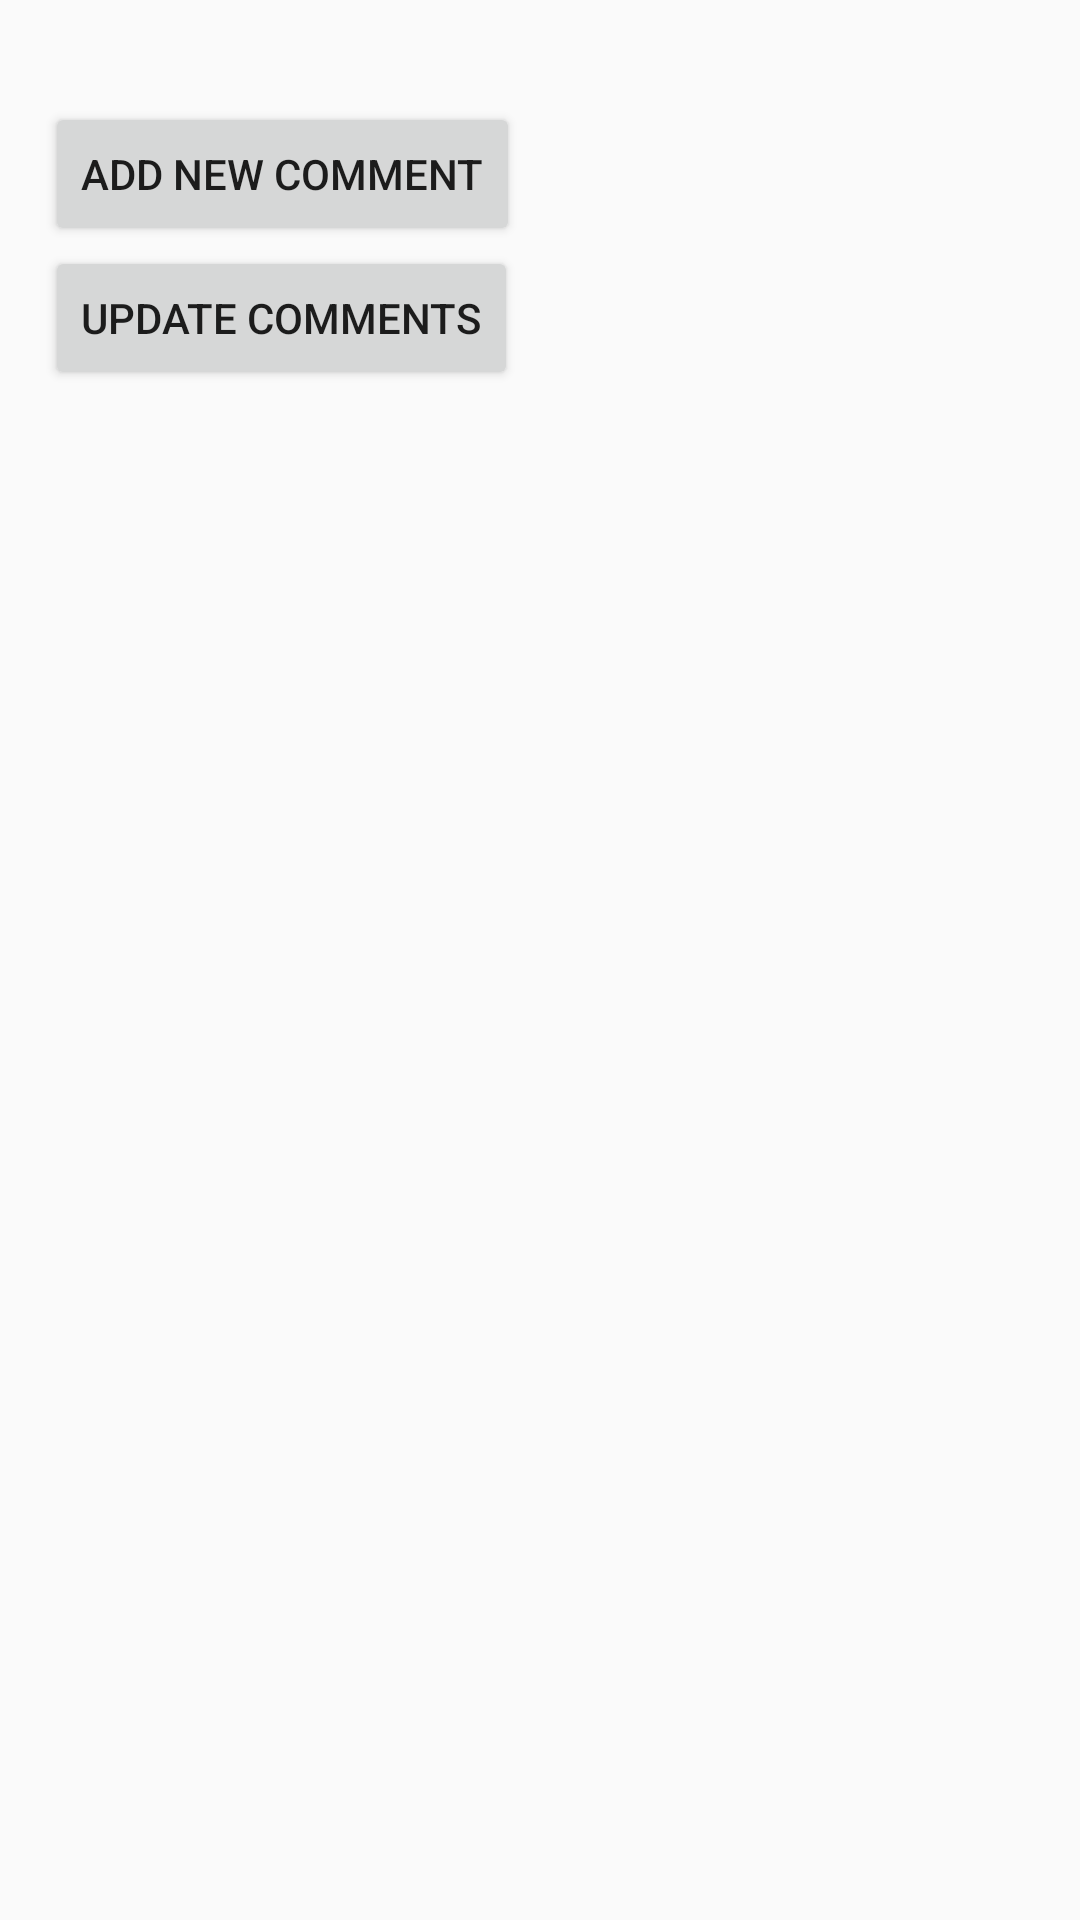

Write the Android layout XML for this screen, with the resource values it uses.
<!-- AndroidManifest.xml: application theme AppTheme -->
<!-- res/layout/activity_post.xml -->
<?xml version="1.0" encoding="utf-8"?>
<LinearLayout xmlns:android="http://schemas.android.com/apk/res/android"
    xmlns:app="http://schemas.android.com/apk/res-auto"
    xmlns:tools="http://schemas.android.com/tools"
    android:layout_width="match_parent"
    android:layout_height="match_parent"
    android:orientation="vertical"
    tools:context="guru.nickthompson.example.PostActivity">

    <LinearLayout
        android:layout_width="match_parent"
        android:layout_height="wrap_content"
        android:layout_margin="15dp"
        android:orientation="vertical">

        <TextView
            android:id="@+id/tv_post_id"
            android:layout_width="wrap_content"
            android:layout_height="wrap_content" />

        <Button
            android:id="@+id/b_post_add_comment_test"
            android:layout_width="wrap_content"
            android:layout_height="wrap_content"
            android:onClick="addCommentTest"
            android:text="add new comment" />

        <Button
            android:id="@+id/b_post_update_comments"
            android:layout_width="wrap_content"
            android:layout_height="wrap_content"
            android:onClick="updateComments"
            android:text="update comments" />
    </LinearLayout>

    <android.support.v7.widget.RecyclerView
        android:id="@+id/rv_post_comments"
        android:layout_width="match_parent"
        android:layout_height="wrap_content"></android.support.v7.widget.RecyclerView>
</LinearLayout>
<!-- resources referenced by this layout -->
<resources>
  <style name="AppTheme" parent="Theme.AppCompat.Light.NoActionBar">
          
          <item name="colorPrimary">@color/primary</item>
          <item name="colorPrimaryDark">@color/primary_dark</item>
          <item name="colorAccent">@color/accent</item>
      </style>
  <color name="primary">#3F51B5</color>
  <color name="primary_dark">#303F9F</color>
  <color name="accent">#FF4081</color>
</resources>
